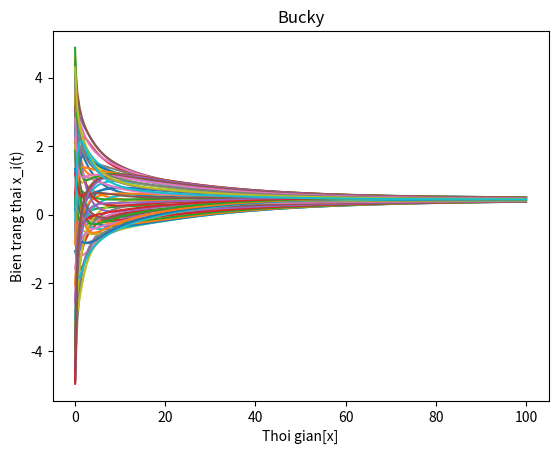

Python code for this plot:
import matplotlib.pyplot as plt
from scipy.sparse import csgraph
from scipy.integrate import odeint
import numpy as np
from numpy import array, dot, pi
import random
def deriv(x,t):            
    return dot(-L,x)
s = (60,60)
A = np.zeros(s)
for i in range(59):
    A[i][i+1]=1
    A[i+1][i]=1
A[0][59]=1
A[59][0]=1
print(A)
L = csgraph.laplacian(A, normed=False)
t = np.linspace(0, 100, 200)
s = (1, 60)
x0 = np.zeros(s)

for i in range(60):
    x0[0][i]=random.uniform(-5.0, 5.0)
x0 = x0.reshape(-1);
MA = odeint(deriv, x0, t)
for i in range(60):
    plt.plot(t,MA[:,i])
plt.title('Bucky')
plt.xlabel('Thoi gian[x]')
plt.ylabel('Bien trang thai x_i(t)')
plt.show()

